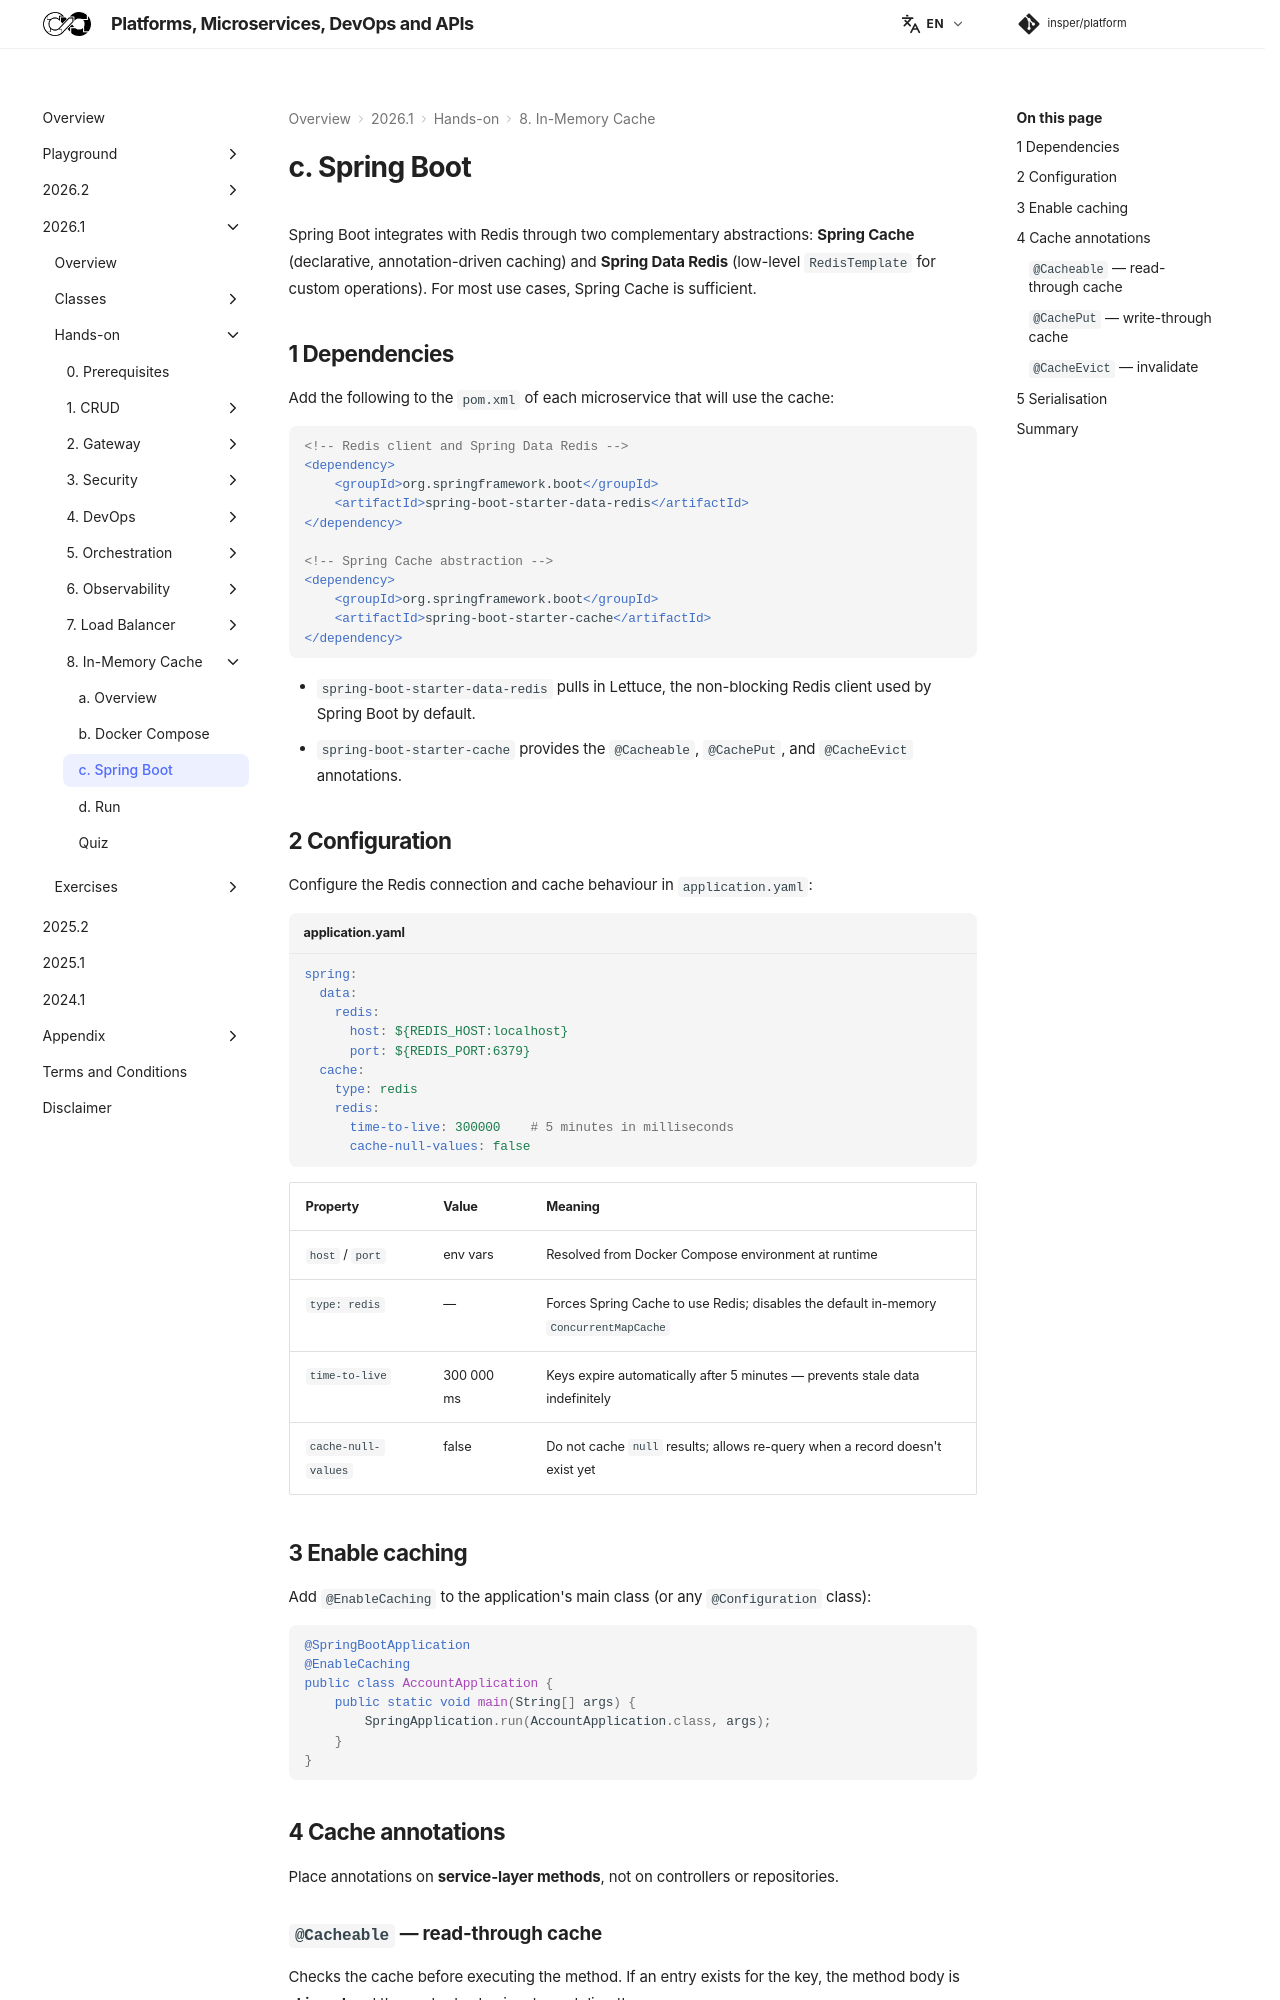

repository: Insper/platform · page: 2026.1/hands-on/8/spring/index.html · generator: mkdocs

Spring Boot integrates with Redis through two complementary abstractions: **Spring Cache** (declarative, annotation-driven caching) and **Spring Data Redis** (low-level `RedisTemplate` for custom operations). For most use cases, Spring Cache is sufficient.

## 1 Dependencies

Add the following to the `pom.xml` of each microservice that will use the cache:

``` { .xml .copy .select }
<!-- Redis client and Spring Data Redis -->
<dependency>
    <groupId>org.springframework.boot</groupId>
    <artifactId>spring-boot-starter-data-redis</artifactId>
</dependency>

<!-- Spring Cache abstraction -->
<dependency>
    <groupId>org.springframework.boot</groupId>
    <artifactId>spring-boot-starter-cache</artifactId>
</dependency>
```

- `spring-boot-starter-data-redis` pulls in Lettuce, the non-blocking Redis client used by Spring Boot by default.
- `spring-boot-starter-cache` provides the `@Cacheable`, `@CachePut`, and `@CacheEvict` annotations.

## 2 Configuration

Configure the Redis connection and cache behaviour in `application.yaml`:

``` { .yaml .copy .select title="application.yaml" }
spring:
  data:
    redis:
      host: ${REDIS_HOST:localhost}
      port: ${REDIS_PORT:6379}
  cache:
    type: redis
    redis:
      time-to-live: 300000    # 5 minutes in milliseconds
      cache-null-values: false
```

| Property | Value | Meaning |
|---|---|---|
| `host` / `port` | env vars | Resolved from Docker Compose environment at runtime |
| `type: redis` | — | Forces Spring Cache to use Redis; disables the default in-memory `ConcurrentMapCache` |
| `time-to-live` | 300 000 ms | Keys expire automatically after 5 minutes — prevents stale data indefinitely |
| `cache-null-values` | false | Do not cache `null` results; allows re-query when a record doesn't exist yet |

## 3 Enable caching

Add `@EnableCaching` to the application's main class (or any `@Configuration` class):

``` { .java .copy .select }
@SpringBootApplication
@EnableCaching
public class AccountApplication {
    public static void main(String[] args) {
        SpringApplication.run(AccountApplication.class, args);
    }
}
```

## 4 Cache annotations

Place annotations on **service-layer methods**, not on controllers or repositories.
